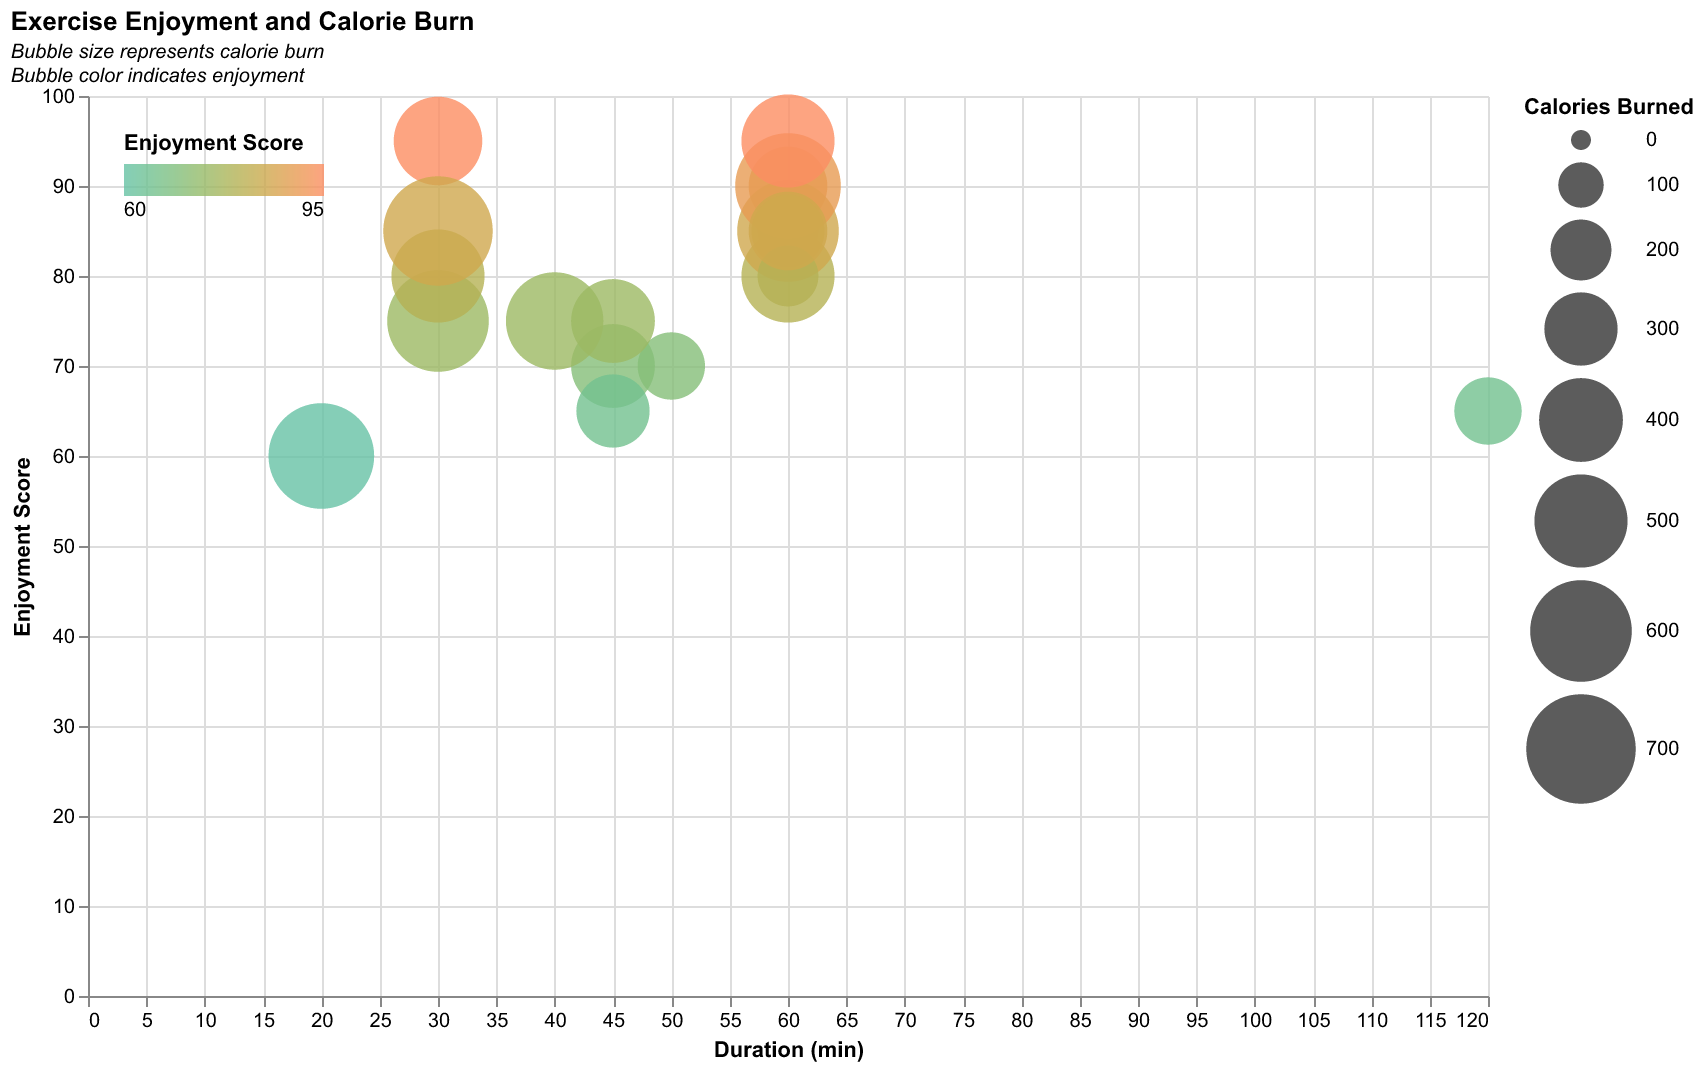

Values plotted in this chart, from the file beside it:
Exercise, Calories Burned, Enjoyment Score, Duration (min)
Running, 600, 75, 30
Swimming, 500, 80, 30
Cycling, 400, 70, 45
Yoga, 200, 85, 60
Weightlifting, 300, 65, 45
Hiking, 350, 90, 60
Dancing, 450, 95, 30
Pilates, 250, 70, 50
Boxing, 700, 85, 30
Jump Rope, 650, 60, 20
Rowing, 550, 75, 40
Tennis, 500, 80, 60
Soccer, 600, 85, 60
Basketball, 650, 90, 60
Badminton, 400, 75, 45
Rock Climbing, 500, 95, 60
Surfing, 300, 85, 60
Horse Riding, 200, 80, 60
Golf, 250, 65, 120
Kayaking, 350, 85, 60
